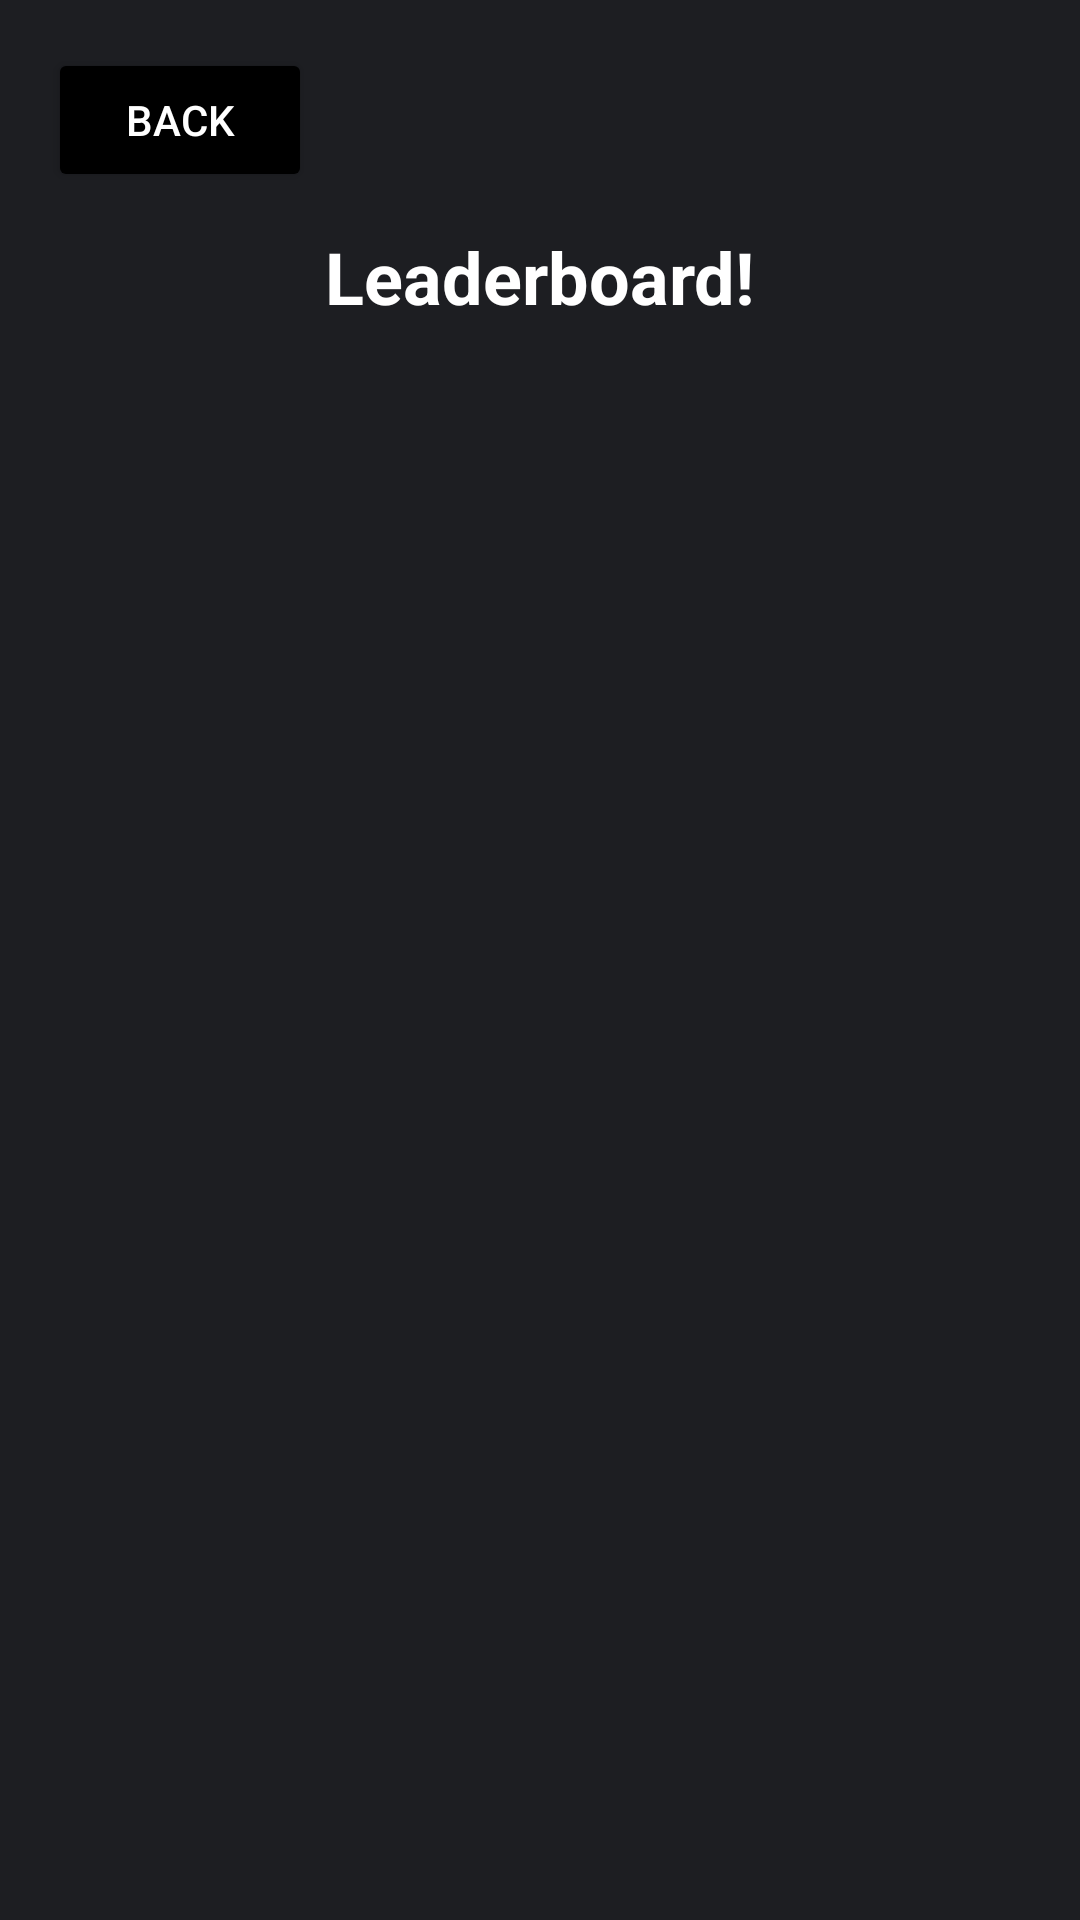

Produce the Android XML layout that renders to this screen, including the resource entries it uses.
<!-- AndroidManifest.xml: application theme Theme.PHFTv1 -->
<!-- res/layout/activity_leaderboard.xml -->
<?xml version="1.0" encoding="utf-8"?>
<RelativeLayout xmlns:android="http://schemas.android.com/apk/res/android"
    android:layout_width="match_parent"
    android:layout_height="match_parent"
    android:padding="16dp"
    android:background="@drawable/login_background">

    
    <Button
        android:id="@+id/back_button_leaderboard"
        android:layout_width="wrap_content"
        android:layout_height="wrap_content"
        android:text="Back"
        android:backgroundTint="@color/black"
        android:textColor="@color/white"
        android:layout_alignParentStart="true" />

    
    <TextView
        android:id="@+id/leaderboard_title"
        android:layout_width="wrap_content"
        android:layout_height="wrap_content"
        android:text="Leaderboard!"
        android:textSize="24sp"
        android:textStyle="bold"
        android:textColor="@color/white"
        android:layout_centerHorizontal="true"
        android:layout_marginTop="60dp" />

    
    <androidx.recyclerview.widget.RecyclerView
        android:id="@+id/leaderboard_recycler_view"
        android:layout_width="match_parent"
        android:layout_height="wrap_content"
        android:layout_below="@id/leaderboard_title"
        android:layout_marginTop="20dp" />

</RelativeLayout>
<!-- resources referenced by this layout -->
<resources>
  <color name="black">#FF000000</color>
  <color name="white">#FFFFFFFF</color>
  <!-- drawable login_background (drawable) -->
  <?xml version="1.0" encoding="utf-8"?>
  <shape xmlns:android="http://schemas.android.com/apk/res/android">
  
      <gradient android:type="linear" android:angle="100"
          android:startColor="#1d1e22" android:endColor="#1d1e22"/>
  </shape>
  <style name="Theme.PHFTv1" parent="Base.Theme.PHFTv1" />
  <style name="Base.Theme.PHFTv1" parent="Theme.Material3.DayNight.NoActionBar">
          
          
      </style>
</resources>
